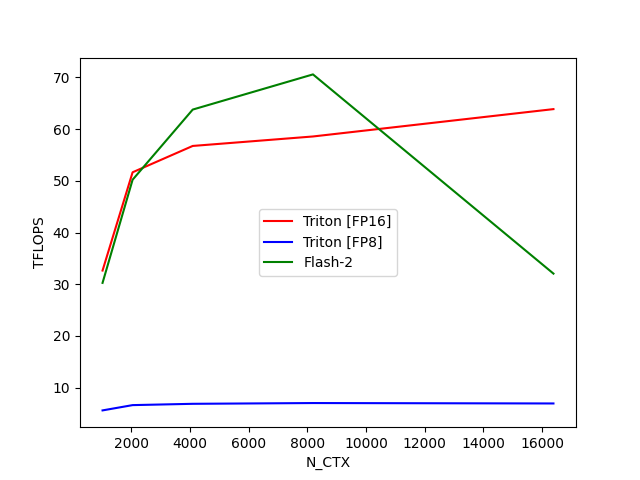

The file beside this chart, header and first rows:
N_CTX, Triton [FP16], Triton [FP8], Flash-2
1024, 32.66, 5.609, 30.27
2048, 51.67, 6.631, 50.23
4096, 56.76, 6.884, 63.79
8192, 58.59, 7.031, 70.6
16384, 63.88, 6.951, 32.07
